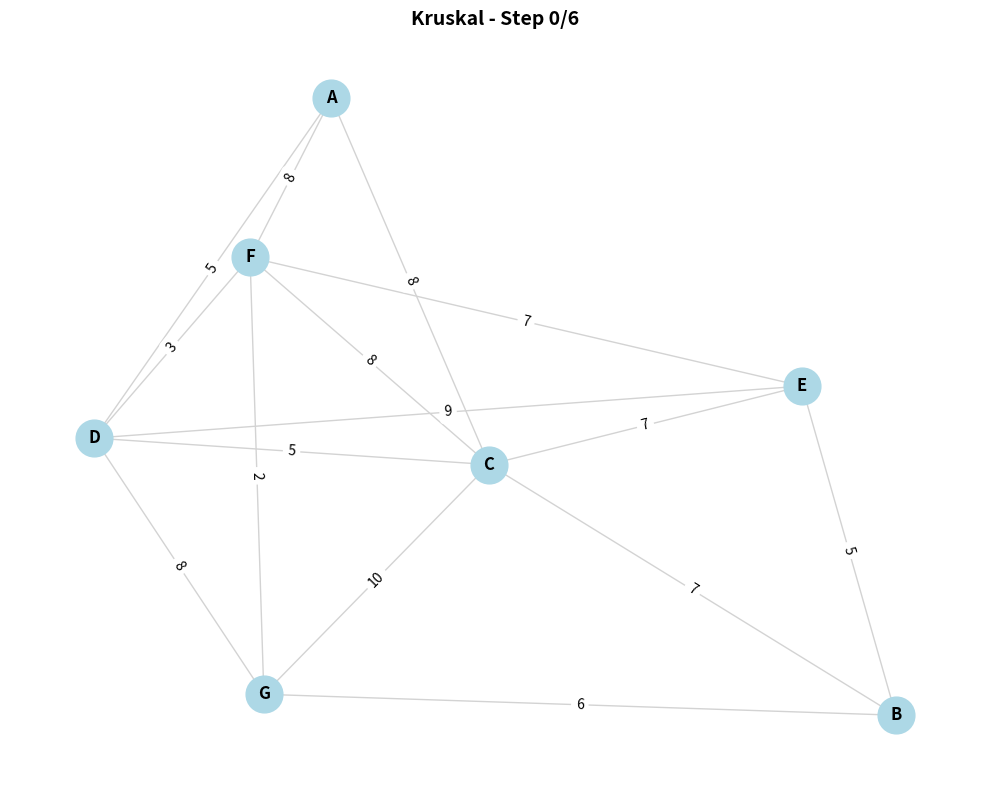
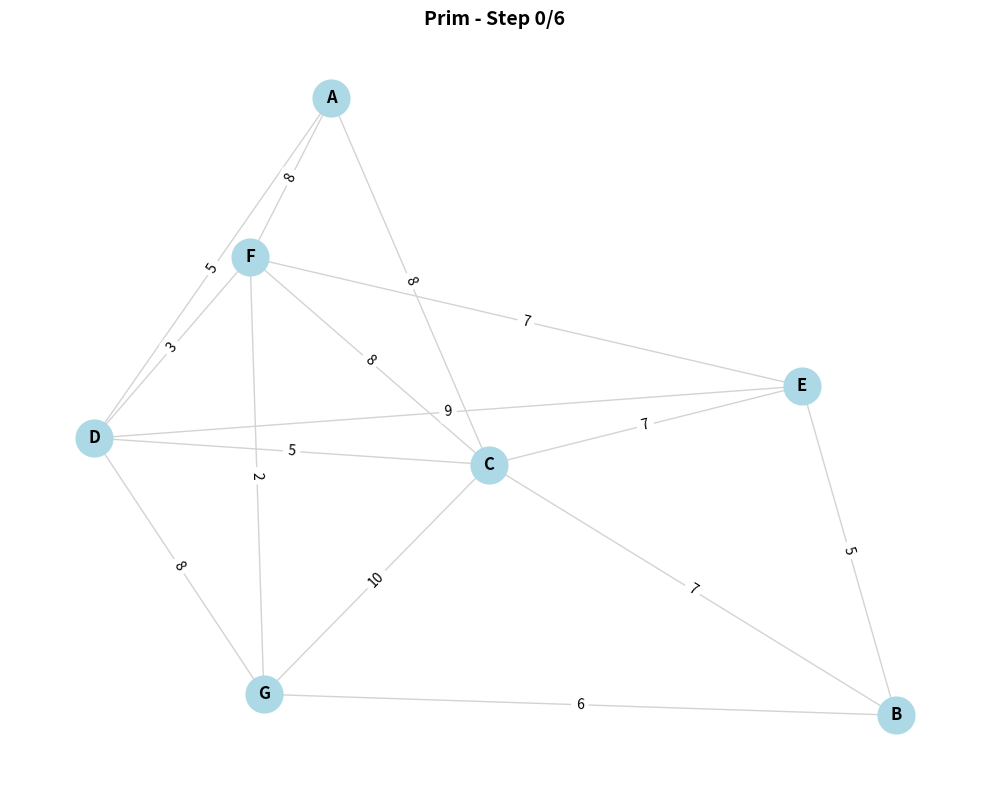

Generate these figures, in order, with matplotlib:
import random
import networkx as nx
import matplotlib.pyplot as plt

class Graph:
    def __init__(self):
        self.adj = {}
        self.cost = 0
    
    def addNode(self, value):
        if value not in self.adj:
            self.adj[value] = []
    
    def addEdge(self, node1, node2, weight):
        self.addNode(node1)
        self.addNode(node2)
        self.cost += weight
        self.adj[node1].append((node2, weight))
        self.adj[node2].append((node1, weight))
    
    def getEdges(self):
        seen = set()
        edges = []
        for node1 in self.adj:
            for node2, weight in self.adj[node1]:
                edge = tuple(sorted([node1, node2]))
                if edge not in seen:
                    seen.add(edge)
                    edges.append((node1, node2, weight))
        return edges
    
    def printGraph(self):
        print("Nodos:")
        for n in self.adj:
            print(f"{n} ", end="")
        print("\nAristas:")
        for n1, n2, w in self.getEdges():
            print(f"  {n1} - {n2} : {w}")
        print(f"costo: {self.cost}")
        
def randomGraph(numNodes, numEdges):
    g = Graph()
    nodes = [chr(65 + i) for i in range(numNodes)]
    for n in nodes:
        g.addNode(n)
    
    possibleEdges = []
    for i in range(numNodes):
        for j in range(i + 1, numNodes):
            possibleEdges.append((nodes[i], nodes[j]))
    
    random.shuffle(possibleEdges)
    selectedEdges = possibleEdges[:min(numEdges, len(possibleEdges))]
    
    for node1, node2 in selectedEdges:
        g.addEdge(node1, node2, random.randint(2, 10))
    
    return g

def find(parent, node):
    if parent[node] != node:
        parent[node] = find(parent, parent[node])
    return parent[node]

def visualizeSteps(graph, steps, title):
    G = nx.Graph()
    for n in graph.adj:
        G.add_node(n)
    for n1, n2, w in graph.getEdges():
        G.add_edge(n1, n2, weight=w)
    
    pos = nx.spring_layout(G, seed=42)
    fig, ax = plt.subplots(figsize=(10, 8))
    
    currentStep = [0]
    
    def update(frame):
        ax.clear()
        mstEdges = steps[currentStep[0]]
        
        nx.draw_networkx_nodes(G, pos, node_color='lightblue', node_size=700, ax=ax)
        edgeColors = ['red' if (u, v) in mstEdges or (v, u) in mstEdges else 'lightgray' for u, v in G.edges()]
        edgeWidths = [3 if (u, v) in mstEdges or (v, u) in mstEdges else 1 for u, v in G.edges()]
        nx.draw_networkx_edges(G, pos, edge_color=edgeColors, width=edgeWidths, ax=ax)
        nx.draw_networkx_labels(G, pos, font_size=12, font_weight='bold', ax=ax)
        edgeLabels = {(u, v): G[u][v]['weight'] for u, v in G.edges()}
        nx.draw_networkx_edge_labels(G, pos, edgeLabels, font_size=10, ax=ax)
        
        ax.set_title(f"{title} - Step {currentStep[0]}/{len(steps)-1}", fontsize=14, fontweight='bold')
        ax.axis('off')
    
    def onKey(event):
        if event.key == 'right' and currentStep[0] < len(steps) - 1:
            currentStep[0] += 1
            update(None)
            fig.canvas.draw()
        elif event.key == 'left' and currentStep[0] > 0:
            currentStep[0] -= 1
            update(None)
            fig.canvas.draw()
    
    fig.canvas.mpl_connect('key_press_event', onKey)
    update(None)
    plt.tight_layout()
    plt.show()

def kruskal(graph, visualize=False):
    result = Graph()
    parent = {node: node for node in graph.adj}
    sortedEdges = sorted(graph.getEdges(), key=lambda x: x[2])
    
    steps = [[]]
    mstEdges = []
    
    for node1, node2, weight in sortedEdges:
        root1 = find(parent, node1)
        root2 = find(parent, node2)
        if root1 != root2:
            result.addEdge(node1, node2, weight)
            parent[root2] = root1
            mstEdges.append((node1, node2))
            steps.append(mstEdges.copy())
    
    if visualize:
        visualizeSteps(graph, steps, "Kruskal")
    
    return result

def prim(graph, visualize=False):
    result = Graph()
    if not graph.adj:
        return result
    
    distance = {node: float('inf') for node in graph.adj}
    parent = {node: None for node in graph.adj}
    
    steps = [[]]
    mstEdges = []
    
    start = list(graph.adj.keys())[0]
    distance[start] = 0
    queue = [(0, start)]
    visited = set()
    
    while queue:
        queue.sort()
        _, u = queue.pop(0)
        if u in visited:
            continue
        visited.add(u)
        
        if parent[u] is not None:
            result.addEdge(parent[u], u, distance[u])
            mstEdges.append((parent[u], u))
            steps.append(mstEdges.copy())
        
        for v, weight in graph.adj[u]:
            if v not in visited and weight < distance[v]:
                parent[v] = u
                distance[v] = weight
                queue.append((weight, v))
    
    if visualize:
        visualizeSteps(graph, steps, "Prim")
    
    return result

print("***Original****")
g = randomGraph(7, 15)
g.printGraph()
print("\n***Kruskal****")
gKruskal = kruskal(g, visualize=True)
gKruskal.printGraph()
print("\n***Prim****")
gPrim = prim(g, visualize=True)
gPrim.printGraph()
